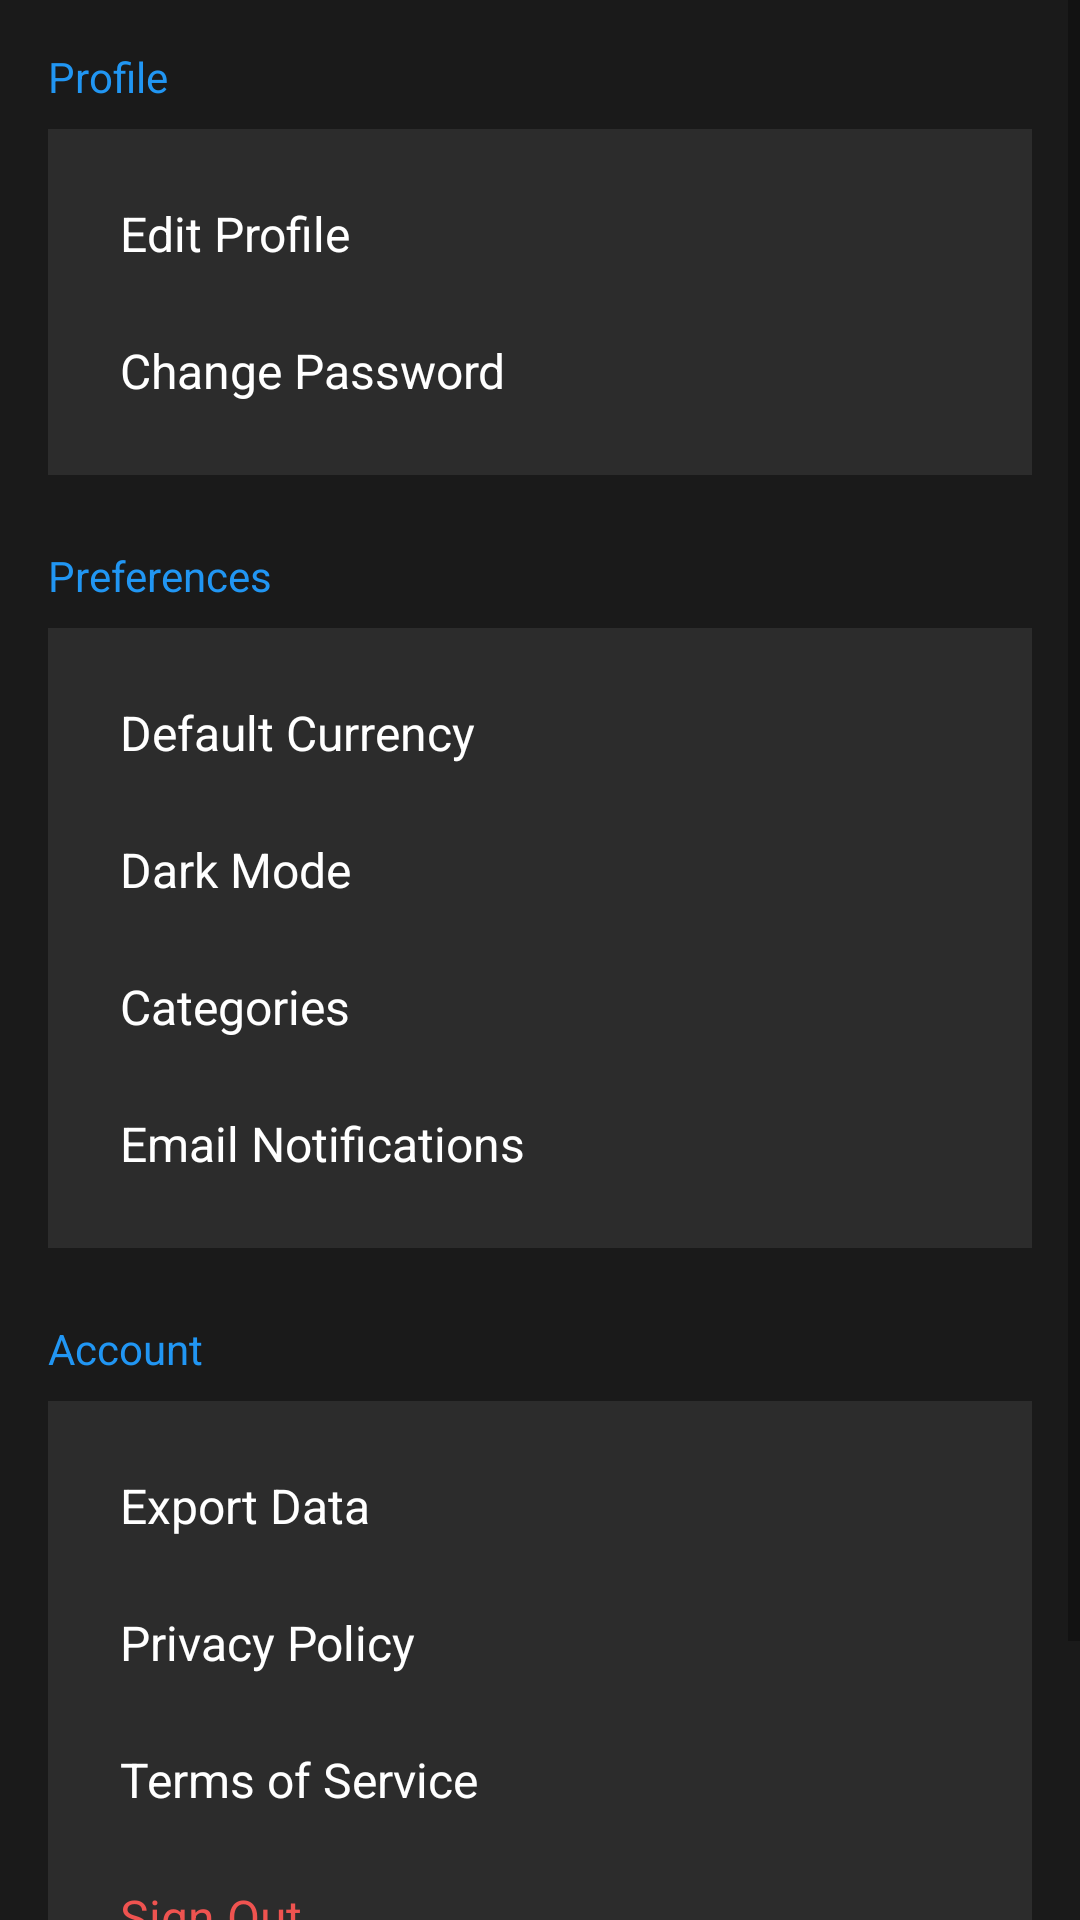

The Android layout XML behind this screen, and the referenced resources:
<!-- AndroidManifest.xml: application theme Theme.MadApp -->
<!-- res/layout/fragment_settings.xml -->
<?xml version="1.0" encoding="utf-8"?>
<ScrollView xmlns:android="http://schemas.android.com/apk/res/android"
    android:layout_width="match_parent"
    android:layout_height="match_parent"
    android:background="@color/background">

    <LinearLayout
        android:layout_width="match_parent"
        android:layout_height="wrap_content"
        android:orientation="vertical"
        android:padding="16dp">

        
        <TextView
            android:layout_width="match_parent"
            android:layout_height="wrap_content"
            android:text="Profile"
            android:textColor="@color/primary"
            android:textSize="14sp"
            android:layout_marginBottom="8dp"/>

        <LinearLayout
            android:id="@+id/profileSection"
            android:layout_width="match_parent"
            android:layout_height="wrap_content"
            android:background="@color/surface"
            android:orientation="vertical"
            android:padding="16dp"
            android:layout_marginBottom="24dp">

            <TextView
                android:id="@+id/textEditProfile"
                android:layout_width="match_parent"
                android:layout_height="wrap_content"
                android:text="Edit Profile"
                android:textColor="@color/on_surface"
                android:textSize="16sp"
                android:drawablePadding="12dp"
                android:padding="8dp"
                android:background="?attr/selectableItemBackground"
                android:clickable="true"
                android:focusable="true"/>

            <TextView
                android:id="@+id/textChangePassword"
                android:layout_width="match_parent"
                android:layout_height="wrap_content"
                android:text="Change Password"
                android:textColor="@color/on_surface"
                android:textSize="16sp"
                android:layout_marginTop="8dp"
                android:drawablePadding="12dp"
                android:padding="8dp"
                android:background="?attr/selectableItemBackground"
                android:clickable="true"
                android:focusable="true"/>
        </LinearLayout>

        
        <TextView
            android:layout_width="match_parent"
            android:layout_height="wrap_content"
            android:text="Preferences"
            android:textColor="@color/primary"
            android:textSize="14sp"
            android:layout_marginBottom="8dp"/>

        <LinearLayout
            android:id="@+id/preferencesSection"
            android:layout_width="match_parent"
            android:layout_height="wrap_content"
            android:background="@color/surface"
            android:orientation="vertical"
            android:padding="16dp"
            android:layout_marginBottom="24dp">

            <TextView
                android:id="@+id/textDefaultCurrency"
                android:layout_width="match_parent"
                android:layout_height="wrap_content"
                android:text="Default Currency"
                android:textColor="@color/on_surface"
                android:textSize="16sp"
                android:drawablePadding="12dp"
                android:padding="8dp"
                android:background="?attr/selectableItemBackground"
                android:clickable="true"
                android:focusable="true"/>

            <TextView
                android:id="@+id/textThemeSelector"
                android:layout_width="match_parent"
                android:layout_height="wrap_content"
                android:text="Dark Mode"
                android:textColor="@color/on_surface"
                android:textSize="16sp"
                android:layout_marginTop="8dp"
                android:drawablePadding="12dp"
                android:padding="8dp"
                android:background="?attr/selectableItemBackground"
                android:clickable="true"
                android:focusable="true"/>

            <TextView
                android:id="@+id/textCategories"
                android:layout_width="match_parent"
                android:layout_height="wrap_content"
                android:text="Categories"
                android:textColor="@color/on_surface"
                android:textSize="16sp"
                android:layout_marginTop="8dp"
                android:drawablePadding="12dp"
                android:padding="8dp"
                android:background="?attr/selectableItemBackground"
                android:clickable="true"
                android:focusable="true"/>

            <TextView
                android:id="@+id/textNotifications"
                android:layout_width="match_parent"
                android:layout_height="wrap_content"
                android:text="Email Notifications"
                android:textColor="@color/on_surface"
                android:textSize="16sp"
                android:layout_marginTop="8dp"
                android:drawablePadding="12dp"
                android:padding="8dp"
                android:background="?attr/selectableItemBackground"
                android:clickable="true"
                android:focusable="true"/>
        </LinearLayout>

        
        <TextView
            android:layout_width="match_parent"
            android:layout_height="wrap_content"
            android:text="Account"
            android:textColor="@color/primary"
            android:textSize="14sp"
            android:layout_marginBottom="8dp"/>

        <LinearLayout
            android:id="@+id/accountSection"
            android:layout_width="match_parent"
            android:layout_height="wrap_content"
            android:background="@color/surface"
            android:orientation="vertical"
            android:padding="16dp"
            android:layout_marginBottom="24dp">

            <TextView
                android:id="@+id/textExportData"
                android:layout_width="match_parent"
                android:layout_height="wrap_content"
                android:text="Export Data"
                android:textColor="@color/on_surface"
                android:textSize="16sp"
                android:drawablePadding="12dp"
                android:padding="8dp"
                android:background="?attr/selectableItemBackground"
                android:clickable="true"
                android:focusable="true"/>

            <TextView
                android:id="@+id/textPrivacyPolicy"
                android:layout_width="match_parent"
                android:layout_height="wrap_content"
                android:text="Privacy Policy"
                android:textColor="@color/on_surface"
                android:textSize="16sp"
                android:layout_marginTop="8dp"
                android:drawablePadding="12dp"
                android:padding="8dp"
                android:background="?attr/selectableItemBackground"
                android:clickable="true"
                android:focusable="true"/>

            <TextView
                android:id="@+id/textTermsOfService"
                android:layout_width="match_parent"
                android:layout_height="wrap_content"
                android:text="Terms of Service"
                android:textColor="@color/on_surface"
                android:textSize="16sp"
                android:layout_marginTop="8dp"
                android:drawablePadding="12dp"
                android:padding="8dp"
                android:background="?attr/selectableItemBackground"
                android:clickable="true"
                android:focusable="true"/>

            <TextView
                android:id="@+id/textSignOut"
                android:layout_width="match_parent"
                android:layout_height="wrap_content"
                android:text="Sign Out"
                android:textColor="@color/error"
                android:textSize="16sp"
                android:layout_marginTop="8dp"
                android:drawablePadding="12dp"
                android:padding="8dp"
                android:background="?attr/selectableItemBackground"
                android:clickable="true"
                android:focusable="true"/>
        </LinearLayout>

        <TextView
            android:layout_width="match_parent"
            android:layout_height="wrap_content"
            android:text="App Version 1.0.0"
            android:textColor="@color/on_surface_variant"
            android:textSize="14sp"
            android:gravity="center"
            android:layout_marginTop="16dp"/>

    </LinearLayout>
</ScrollView>
<!-- resources referenced by this layout -->
<resources>
  <color name="background">#FF1A1A1A</color>
  <color name="error">#FFEF5350</color>
  <color name="on_surface">#FFFFFFFF</color>
  <color name="on_surface_variant">#FFE0E0E0</color>
  <color name="primary">#FF2196F3</color>
  <color name="surface">#FF2C2C2C</color>
  <style name="Theme.MadApp" parent="Theme.MaterialComponents.DayNight.NoActionBar">
          
          <item name="colorPrimary">@color/primary</item>
          <item name="colorPrimaryVariant">@color/primary_dark</item>
          <item name="colorOnPrimary">@color/white</item>
          
          <item name="colorSecondary">@color/secondary</item>
          <item name="colorSecondaryVariant">@color/secondary_dark</item>
          <item name="colorOnSecondary">@color/black</item>
          
          <item name="android:statusBarColor">@android:color/transparent</item>
          <item name="android:windowLightStatusBar">true</item>
          
          <item name="android:windowActivityTransitions">true</item>
          
          <item name="shapeAppearanceSmallComponent">@style/ShapeAppearance.App.SmallComponent</item>
          <item name="shapeAppearanceMediumComponent">@style/ShapeAppearance.App.MediumComponent</item>
          <item name="shapeAppearanceLargeComponent">@style/ShapeAppearance.App.LargeComponent</item>
      </style>
  <color name="primary_dark">#FF1976D2</color>
  <color name="white">#FFFFFFFF</color>
  <color name="secondary">#FF424242</color>
  <color name="secondary_dark">#FF212121</color>
  <color name="black">#FF000000</color>
  <style name="ShapeAppearance.App.SmallComponent" parent="ShapeAppearance.MaterialComponents.SmallComponent">
          <item name="cornerFamily">rounded</item>
          <item name="cornerSize">8dp</item>
      </style>
  <style name="ShapeAppearance.App.MediumComponent" parent="ShapeAppearance.MaterialComponents.MediumComponent">
          <item name="cornerFamily">rounded</item>
          <item name="cornerSize">12dp</item>
      </style>
  <style name="ShapeAppearance.App.LargeComponent" parent="ShapeAppearance.MaterialComponents.LargeComponent">
          <item name="cornerFamily">rounded</item>
          <item name="cornerSize">16dp</item>
      </style>
</resources>
